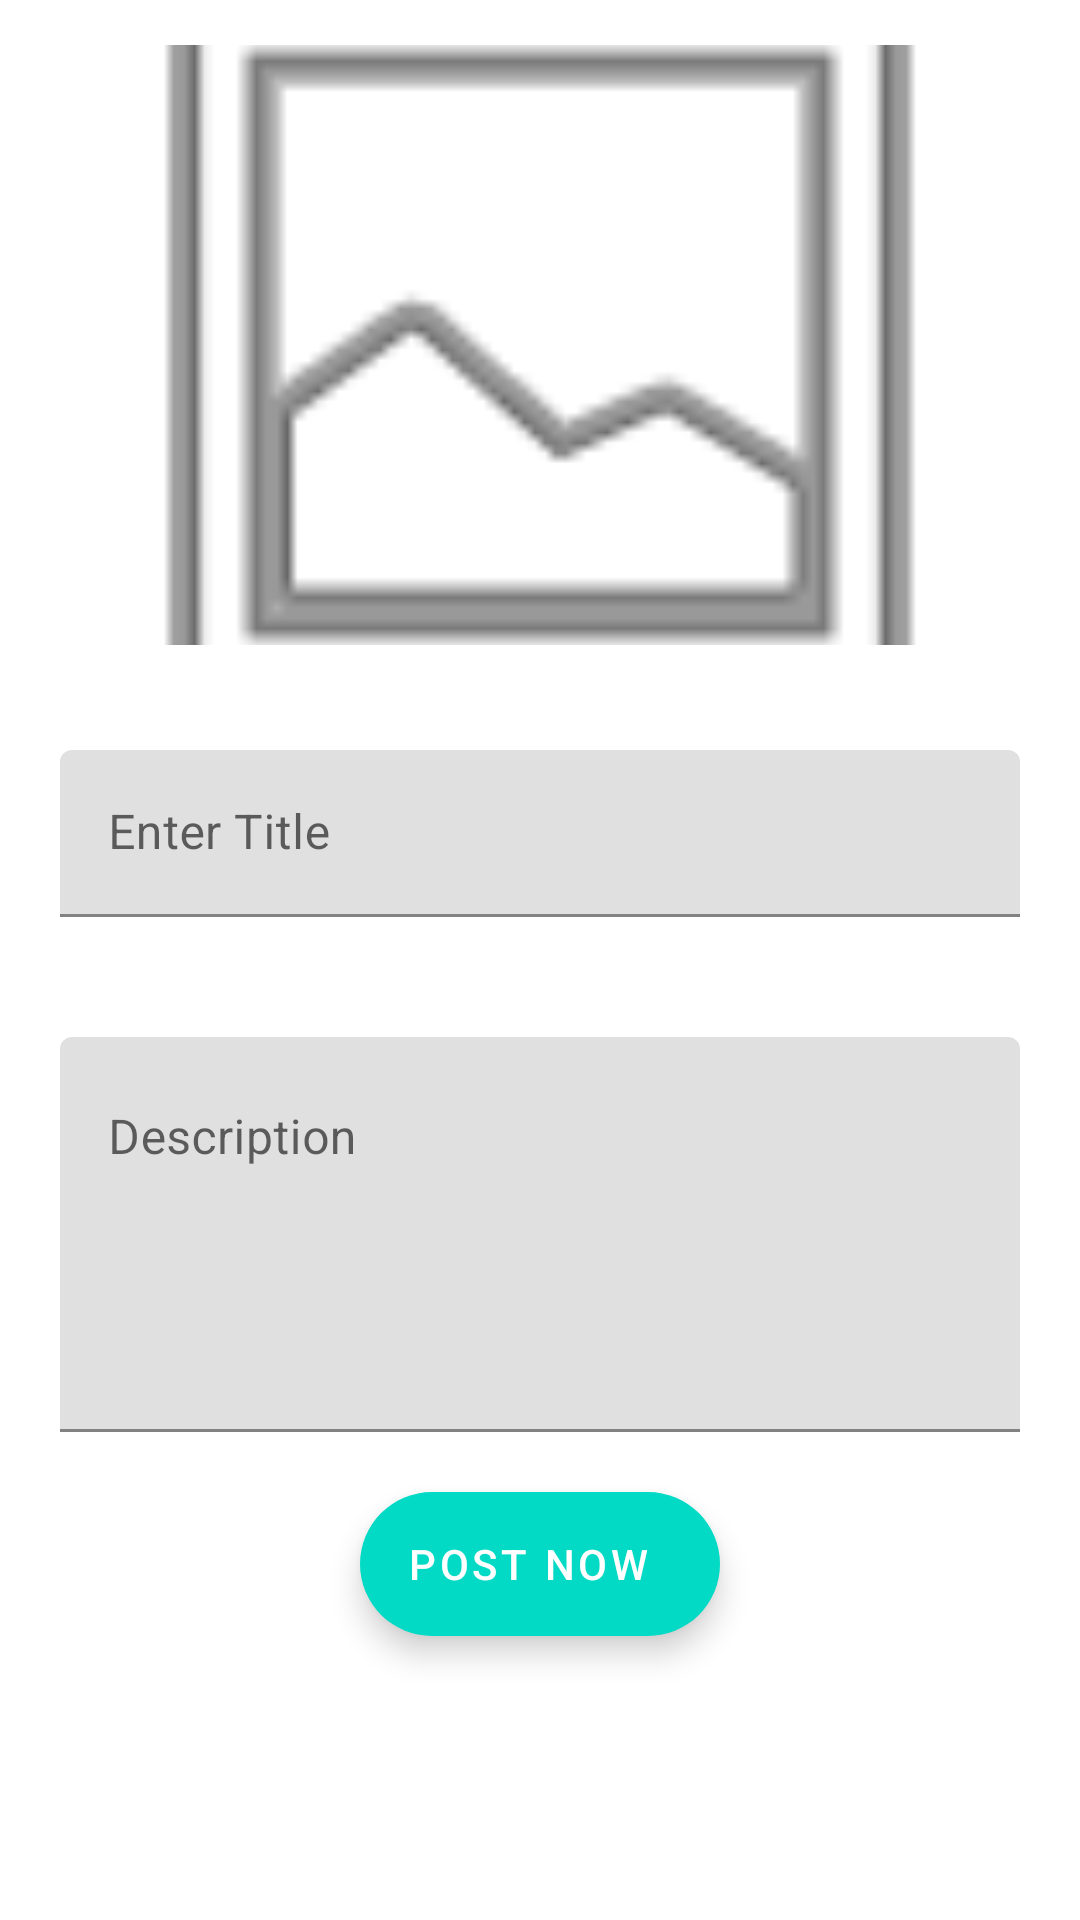

Produce the Android XML layout that renders to this screen, including the resource entries it uses.
<!-- AndroidManifest.xml: application theme Theme.BlogAppV1 -->
<!-- res/layout/activity_post.xml -->
<LinearLayout android:layout_width="match_parent"
    android:layout_height="match_parent"
    android:orientation="vertical"
    xmlns:android="http://schemas.android.com/apk/res/android" >

    <ImageView
        android:layout_width="match_parent"
        android:id="@+id/ivImage"
        android:scaleType="centerCrop"
        android:src="@android:drawable/ic_menu_gallery"
        android:layout_margin="15dp"
        android:layout_height="200dp"/>

    <com.google.android.material.textfield.TextInputLayout
        android:layout_width="match_parent"
        android:layout_margin="20dp"
        android:layout_height="wrap_content">
        <com.google.android.material.textfield.TextInputEditText
            android:layout_width="match_parent"
            android:hint="Enter Title"
            android:inputType="textPersonName"
            android:id="@+id/etTitle"
            android:layout_height="wrap_content"/>
    </com.google.android.material.textfield.TextInputLayout>

    <com.google.android.material.textfield.TextInputLayout
        android:layout_width="match_parent"
        android:layout_margin="20dp"
        android:layout_height="wrap_content">
        <com.google.android.material.textfield.TextInputEditText
            android:layout_width="match_parent"
            android:hint="Description"
            android:lines="5"
            android:id="@+id/etDescripion"
            android:gravity="start"
            android:layout_height="wrap_content"/>
    </com.google.android.material.textfield.TextInputLayout>

    <ProgressBar
        android:layout_width="wrap_content"
        android:indeterminate="true"
        android:layout_margin="5dp"
        android:layout_gravity="center"
        android:visibility="gone"
        android:id="@+id/progressbar"
        android:layout_height="wrap_content"/>
    <com.google.android.material.floatingactionbutton.ExtendedFloatingActionButton
        android:layout_width="wrap_content"
        android:text="POST NOW"
        android:layout_gravity="center"
        android:textColor="@color/white"
        android:gravity="center"
        android:onClick="postItem"
        android:id="@+id/btnPost"
        android:layout_height="wrap_content"/>
</LinearLayout>
<!-- resources referenced by this layout -->
<resources>
  <style name="Theme.BlogAppV1" parent="Theme.MaterialComponents.DayNight.DarkActionBar">
          
          <item name="colorPrimary">@color/purple_500</item>
          <item name="colorPrimaryVariant">@color/purple_700</item>
          <item name="colorOnPrimary">@color/white</item>
          
          <item name="colorSecondary">@color/teal_200</item>
          <item name="colorSecondaryVariant">@color/teal_700</item>
          <item name="colorOnSecondary">@color/black</item>
          
          <item name="android:statusBarColor">?attr/colorPrimaryVariant</item>
          
      </style>
  <!-- not gathered from this repository: default colours our renderer supplied (Android Studio template values) -->
  <color name="purple_500">#FF6200EE</color>
  <color name="purple_700">#FF3700B3</color>
  <color name="teal_200">#FF03DAC5</color>
  <color name="teal_700">#FF018786</color>
  <color name="black">#FF000000</color>
  <color name="white">#FFFFFFFF</color>
</resources>
